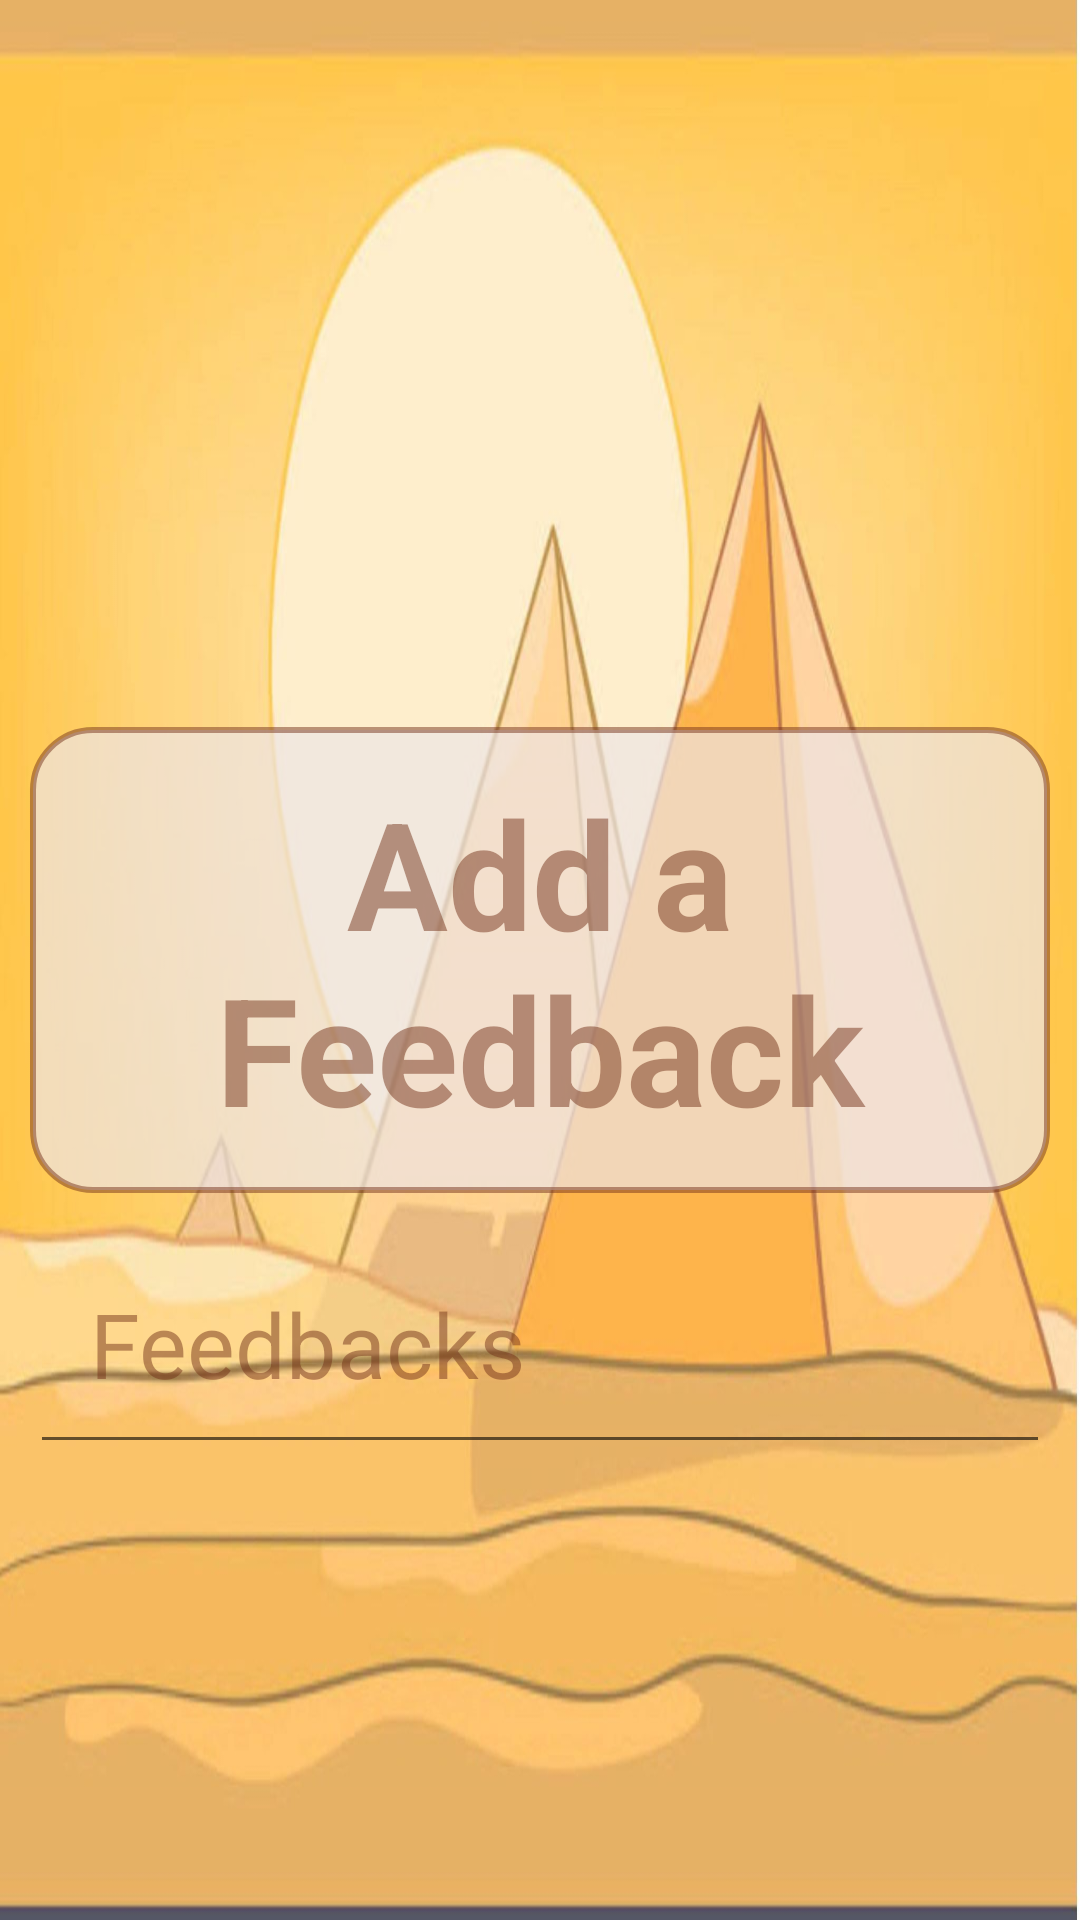

Here is an Android app screen rendered from its layout file. Give the layout XML and the strings, colors and styles it references.
<!-- AndroidManifest.xml: application theme AppTheme -->
<!-- res/layout/feedback_bage.xml -->
<?xml version="1.0" encoding="utf-8"?>
<ScrollView android:layout_width="match_parent"
    android:layout_height="match_parent"
    xmlns:android="http://schemas.android.com/apk/res/android"
    android:background="@drawable/bkg"
    >
<android.support.constraint.ConstraintLayout xmlns:android="http://schemas.android.com/apk/res/android"
    android:layout_width="match_parent"
    android:layout_height="match_parent"
    xmlns:app="http://schemas.android.com/apk/res-auto"
android:layout_gravity="center"
    >
        <TextView
            android:background="@drawable/test_shape_1"
            android:layout_width="match_parent"
            android:layout_height="wrap_content"
            android:text="@string/feedback_new"
            android:textColor="@color/pirbel"
            android:textAlignment="center"
            android:textSize="50sp"
            android:layout_margin="10sp"
            android:padding="15sp"
            style="@style/TextAppearance.AppCompat.Display3"
            android:textStyle="bold"
            app:layout_constraintLeft_toRightOf="parent"
            app:layout_constraintRight_toLeftOf="parent"
            app:layout_constraintTop_toBottomOf="parent"
            app:layout_constraintBottom_toTopOf="parent"
            android:id="@+id/feedback_text"
            />
        <EditText
            android:layout_width="match_parent"
            android:layout_height="wrap_content"
            android:hint="@string/feedback"
            android:textColorHint="@color/pirbel"
            android:textSize="30sp"
            android:layout_margin="10sp"
            android:id="@+id/feedback_edit"
            android:padding="20sp"
            app:layout_constraintTop_toBottomOf="@id/feedback_text"
            app:layout_constraintRight_toRightOf="@id/feedback_text"
            />
    <RatingBar
        android:layout_width="wrap_content"
        android:layout_height="wrap_content"
        android:id="@+id/feedback_rate"
        android:stepSize="1"
        android:numStars="5"
        android:layout_margin="10sp"
        app:layout_constraintTop_toBottomOf="@id/feedback_edit"
        app:layout_constraintRight_toRightOf="@id/feedback_edit"
        app:layout_constraintLeft_toLeftOf="parent"
        />

    <Button
        android:layout_width="wrap_content"
        android:layout_height="wrap_content"
        android:background="@drawable/button_shabe"
        android:layout_marginTop="5sp"
        android:layout_marginLeft="15sp"
        android:layout_marginRight="15sp"
        android:layout_gravity="right"
        android:id="@+id/feedback_edit_submit"
        android:textSize="20sp"
        android:textColor="@color/white"
        android:text="@string/submit"
        android:layout_marginBottom="5sp"
        android:padding="15sp"
        android:gravity="end"
        android:textAlignment="center"
        app:layout_constraintTop_toBottomOf="@id/feedback_rate"
        app:layout_constraintRight_toRightOf="@id/feedback_edit"
        />






</android.support.constraint.ConstraintLayout>
</ScrollView>
<!-- resources referenced by this layout -->
<resources>
  <color name="pirbel">#7C722F17</color>
  <color name="white">#FFFFFF</color>
  <!-- drawable bkg: png bitmap (drawable-hdpi, 777966 bytes) -->
  <!-- drawable button_shabe (drawable) -->
  <?xml version="1.0" encoding="utf-8"?>
  <shape android:shape="rectangle" xmlns:android="http://schemas.android.com/apk/res/android">
      <corners android:radius="100dp"/>
  
      <solid android:color="@color/pirbel"/>
  </shape>
  <!-- drawable test_shape_1 (drawable) -->
  <?xml version="1.0" encoding="utf-8"?>
  <shape android:shape="rectangle" xmlns:android="http://schemas.android.com/apk/res/android">
  <stroke android:color="@color/pirbel" android:width="2dp"></stroke>
      <solid android:color="@color/white2"></solid>
      <corners android:radius="20sp"></corners>
  </shape>
  <string name="feedback">Feedbacks</string>
  <string name="feedback_new">Add a Feedback</string>
  <string name="submit">Submit</string>
  <style name="AppTheme" parent="Theme.AppCompat.Light.NoActionBar">
          
          <item name="colorPrimary">@color/pirbel</item>
          <item name="colorPrimaryDark">@color/colorPrimaryDark</item>
          <item name="colorAccent">@color/colorAccent</item>
          
      </style>
  <color name="white2">#B2EEE6E6</color>
  <color name="colorPrimaryDark">#00574B</color>
  <color name="colorAccent">#D81B60</color>
</resources>
